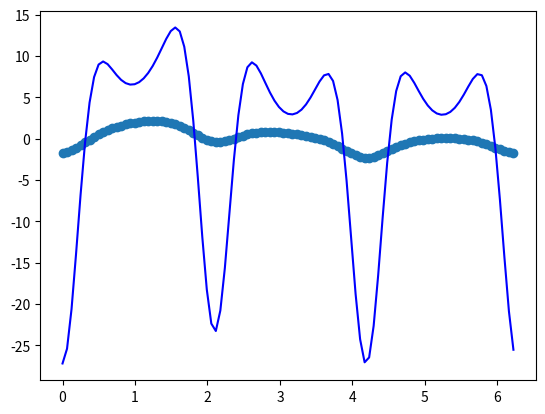

The script that saved this image:
# File: dftBvp.py
# Author: Ian May
# Purpose: Define a brief spectral collocation method for the
#          shifted Poisson equation. Written primarily to
#          showcase basic numpy usage

import numpy as np
import matplotlib.pyplot as plt

# Define spatial grid
def grid(N):
    return np.linspace(0, 2 * np.pi, N, endpoint=False)


# Define wavenumbers and forward transform
def transMat(x):
    N = len(x)
    dx = x[1] - x[0]
    om = 2 * np.pi / (N * dx)
    # Set wavenumbers and transformation matrix
    k = np.zeros(N)
    T = np.zeros([N, N])
    T[0, :] = 1.0 / N
    for i in np.arange(1, N, 2):
        k[i] = (i + 1) * om / 2
        T[i, :] = 2 * np.cos(k[i] * x) / N
        if i + 1 < N:
            k[i + 1] = k[i]
            T[i + 1, :] = 2 * np.sin(k[i] * x) / N
    if N % 2 == 0:
        T[N - 1, :] /= 2
    return (k, T)


# Define inverse transformation
def invTransMat(x, k):
    N = len(x)
    Tinv = np.zeros([N, N])
    Tinv[:, 0] = 1.0
    for j in np.arange(1, N, 2):
        Tinv[:, j] = np.cos(k[j] * x)
    for j in np.arange(2, N, 2):
        Tinv[:, j] = np.sin(k[j] * x)
    return Tinv


# Define forcing function and exact solution
def forcing(x):
    es = np.exp(np.sin(x)) * (1 + np.sin(x) - np.cos(x) ** 2)
    ec = 9 * np.exp(np.cos(3 * x)) * (-1.0 / 9.0 + np.sin(3 * x) ** 2 - np.cos(3 * x))
    return es + ec


def exact(x):
    return np.exp(np.sin(x)) - np.exp(np.cos(3 * x))


def solve(force, N):

    print("Solving with %d grid points" % N)
    # We should wrap this into its own function shouldn't we?
    x = grid(N)
    k, T = transMat(x)
    Tinv = invTransMat(x, k)
    f = force(x)
    ft = np.matmul(T, f)
    ft = ft / (1 + k**2)
    u = np.matmul(Tinv, ft)
    return u, x


# Define default behavior when calling from the command line
if __name__ == "__main__":

    # Code to loop quickly through values:
    # for N in range(21, 102, 10):
    #     u, x = solve(forcing, N)
    #     print("Max error: ", np.max(np.abs(u - exact(x))))

    N = 101
    u, x = solve(forcing, N)
    print("Max error: ", np.max(np.abs(u - exact(x))))

    plt.plot(x, u, "-o", x, forcing(x), "-b")
    plt.savefig("soln.png")
